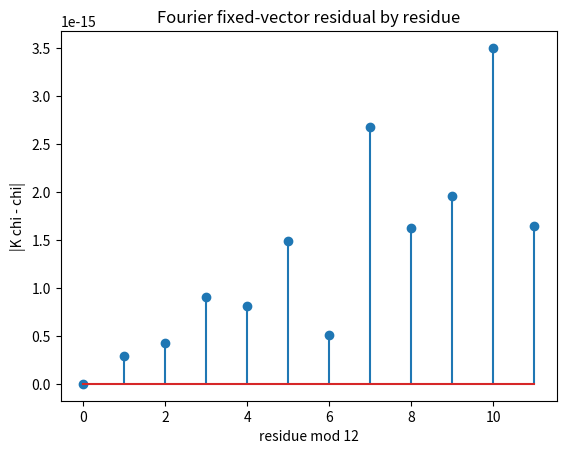
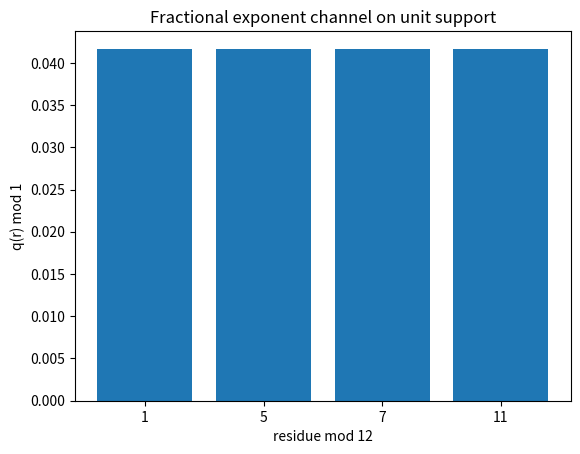
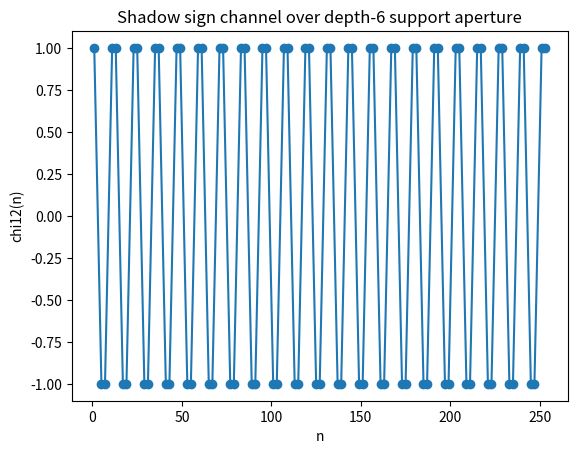
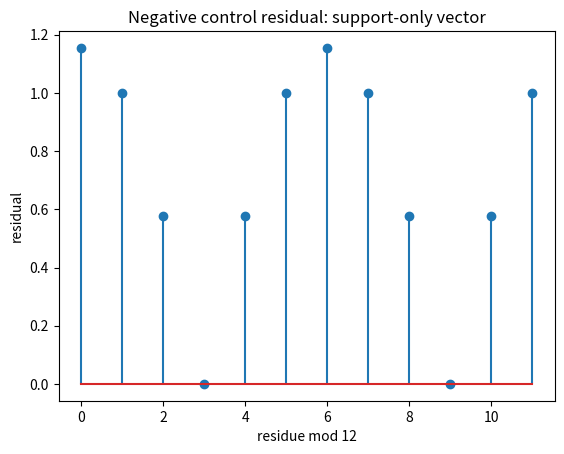

Recreate these plots in Python, in order.
import math, cmath
import matplotlib.pyplot as plt
N=12
chi=[0,1,0,0,0,-1,0,-1,0,0,0,1]
K=[[cmath.exp(-2j*math.pi*r*s/N)/math.sqrt(N) for r in range(N)] for s in range(N)]
F=[sum(K[s][r]*chi[r] for r in range(N)) for s in range(N)]
res=[abs(F[s]-chi[s]) for s in range(N)]
print('CLAIM: K_12 chi = chi')
print('max_residual =', max(res))
print('threshold =', 1e-12)
print('PASS' if max(res) <= 1e-12 else 'FAIL')
plt.figure()
plt.stem(range(N), res)
plt.title('Fourier fixed-vector residual by residue')
plt.xlabel('residue mod 12')
plt.ylabel('|K chi - chi|')
plt.show()

from fractions import Fraction
units=[1,5,7,11]
q={r: Fraction((r*r)%24,24) for r in units}
print('CLAIM: supported residues have locked fractional exponent 1/24')
print(q)
print('PASS' if all(v == Fraction(1,24) for v in q.values()) else 'FAIL')
plt.figure()
plt.bar([str(r) for r in units], [float(q[r]) for r in units])
plt.title('Fractional exponent channel on unit support')
plt.xlabel('residue mod 12')
plt.ylabel('q(r) mod 1')
plt.show()

def chi12(n):
    return {0:0,1:1,2:0,3:0,4:0,5:-1,6:0,7:-1,8:0,9:0,10:0,11:1}[n%12]
def support(n):
    return math.gcd(n,6)==1
terms=[]
n=1
while len(terms)<85:
    if support(n): terms.append(n)
    n += 1
mismatches=[n for n in terms if chi12(n)==0 or Fraction((n*n)%24,24) != Fraction(1,24)]
print('CLAIM: depth-6 aperture support terms match finite FQM support/sign/fractional channel')
print('checked_terms =', len(terms))
print('mismatch_count =', len(mismatches))
print('PASS' if not mismatches else 'FAIL')
plt.figure()
plt.plot(terms, [chi12(n) for n in terms], marker='o')
plt.title('Shadow sign channel over depth-6 support aperture')
plt.xlabel('n')
plt.ylabel('chi12(n)')
plt.show()

support_only=[0]*N
for r in [1,5,7,11]: support_only[r]=1
Fsup=[sum(K[s][r]*support_only[r] for r in range(N)) for s in range(N)]
res=max(abs(Fsup[s]-support_only[s]) for s in range(N))
print('NEGATIVE CONTROL: support-only vector is not the mock-theta FQM vector')
print('residual =', res)
print('threshold =', 1e-3)
print('PASS' if res > 1e-3 else 'FAIL')
plt.figure()
plt.stem(range(N), [abs(Fsup[s]-support_only[s]) for s in range(N)])
plt.title('Negative control residual: support-only vector')
plt.xlabel('residue mod 12')
plt.ylabel('residual')
plt.show()
